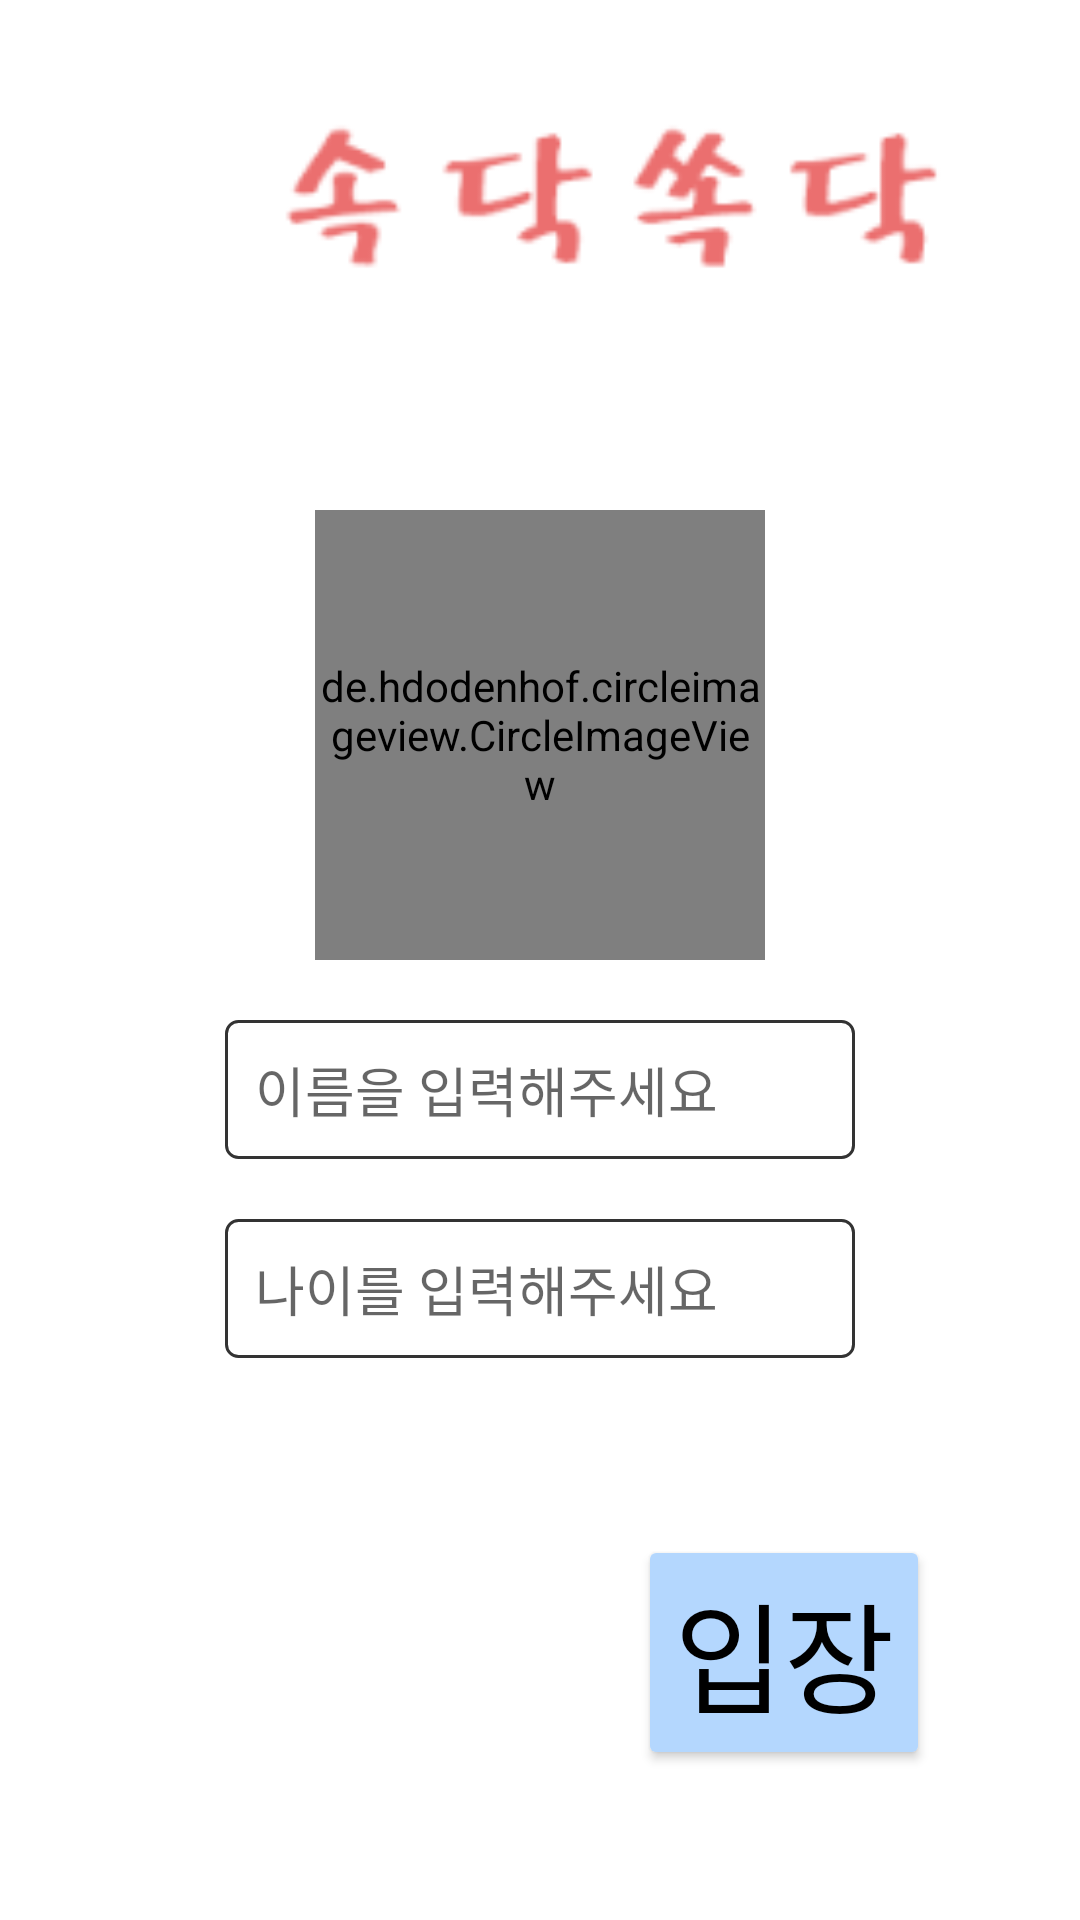

Layout XML and referenced resources for this Android screen:
<!-- AndroidManifest.xml: application theme Theme.SecretChatting -->
<!-- res/layout/activity_main.xml -->
<?xml version="1.0" encoding="utf-8"?>
<RelativeLayout xmlns:android="http://schemas.android.com/apk/res/android"
    xmlns:app="http://schemas.android.com/apk/res-auto"
    xmlns:tools="http://schemas.android.com/tools"
    android:layout_width="match_parent"
    android:layout_height="match_parent"
    tools:context=".MainActivity">

    <androidx.appcompat.widget.Toolbar
        android:id="@+id/toolbar"
        android:layout_width="match_parent"
        android:layout_height="wrap_content">

       <ImageView
           android:layout_width="250dp"
           android:layout_height="100dp"
           android:src="@drawable/image"
           android:layout_marginTop="20dp"
           android:layout_marginLeft="80dp"/>

    </androidx.appcompat.widget.Toolbar>



    <EditText
        android:id="@+id/et"
        android:layout_width="wrap_content"
        android:layout_height="wrap_content"
        android:ems="10"
        android:maxLength="10"
        android:layout_below="@id/circle"
        android:background="@drawable/bg_edit"
        android:padding="10dp"
        android:hint="이름을 입력해주세요"
        android:layout_centerHorizontal="true"
        android:inputType="text"
        android:layout_marginTop="20dp"/>

    <EditText
        android:id="@+id/et_age"
        android:layout_width="wrap_content"
        android:layout_height="wrap_content"
        android:ems="10"
        android:maxLength="10"
        android:layout_below="@id/et"
        android:background="@drawable/bg_edit"
        android:padding="10dp"
        android:hint="나이를 입력해주세요"
        android:layout_centerHorizontal="true"
        android:inputType="text"
        android:layout_marginTop="20dp"/>

    <de.hdodenhof.circleimageview.CircleImageView
        android:id="@+id/circle"
        android:layout_width="150dp"
        android:layout_height="150dp"
        android:layout_below="@id/toolbar"
        android:background="@drawable/bg_circle"
        android:layout_centerHorizontal="true"
        android:src="@drawable/ic_person_24"
        android:layout_marginTop="50dp"
        android:clickable="true"
        android:onClick="clickCircle"/>

    <Button
        android:layout_width="wrap_content"
        android:layout_height="wrap_content"
        android:layout_alignParentBottom="true"
        android:layout_alignParentRight="true"
        android:backgroundTint="#B4D7FE"
        android:layout_margin="50dp"
        android:text="입장"
        android:textSize="40sp"
        android:textColor="#000000"
        android:onClick="clickBtn"/>



</RelativeLayout>
<!-- resources referenced by this layout -->
<resources>
  <!-- drawable bg_circle (drawable) -->
  <?xml version="1.0" encoding="utf-8"?>
  <shape xmlns:android="http://schemas.android.com/apk/res/android"
      android:shape="rectangle">
  
      <stroke android:width="1dp" android:color="#FF333333"/>
      <solid android:color="@color/white"/>
      <corners android:radius="40dp"/>
  
  
  
  
  </shape>
  <!-- drawable bg_edit (drawable) -->
  <?xml version="1.0" encoding="utf-8"?>
  <shape xmlns:android="http://schemas.android.com/apk/res/android"
      android:shape="rectangle">
  
      <stroke android:width="1dp" android:color="#FF333333"/>
      <solid android:color="#FFFFFF"/>
      <corners android:radius="4dp"/>
  
  </shape>
  <!-- drawable image: png bitmap (drawable, 3542 bytes) -->
  <style name="Theme.SecretChatting" parent="Theme.MaterialComponents.DayNight.NoActionBar">
          
          <item name="colorPrimary">@color/purple_500</item>
          <item name="colorPrimaryVariant">@color/purple_700</item>
          <item name="colorOnPrimary">@color/white</item>
          
          <item name="colorSecondary">@color/teal_200</item>
          <item name="colorSecondaryVariant">@color/teal_700</item>
          <item name="colorOnSecondary">@color/black</item>
          
          <item name="android:statusBarColor" tools:targetApi="l">?attr/colorPrimaryVariant</item>
          
      </style>
  <!-- not gathered from this repository: default colours our renderer supplied (Android Studio template values) -->
  <color name="purple_500">#FF6200EE</color>
  <color name="purple_700">#FF3700B3</color>
  <color name="teal_200">#FF03DAC5</color>
  <color name="teal_700">#FF018786</color>
  <color name="black">#FF000000</color>
  <color name="white">#FFFFFFFF</color>
</resources>
